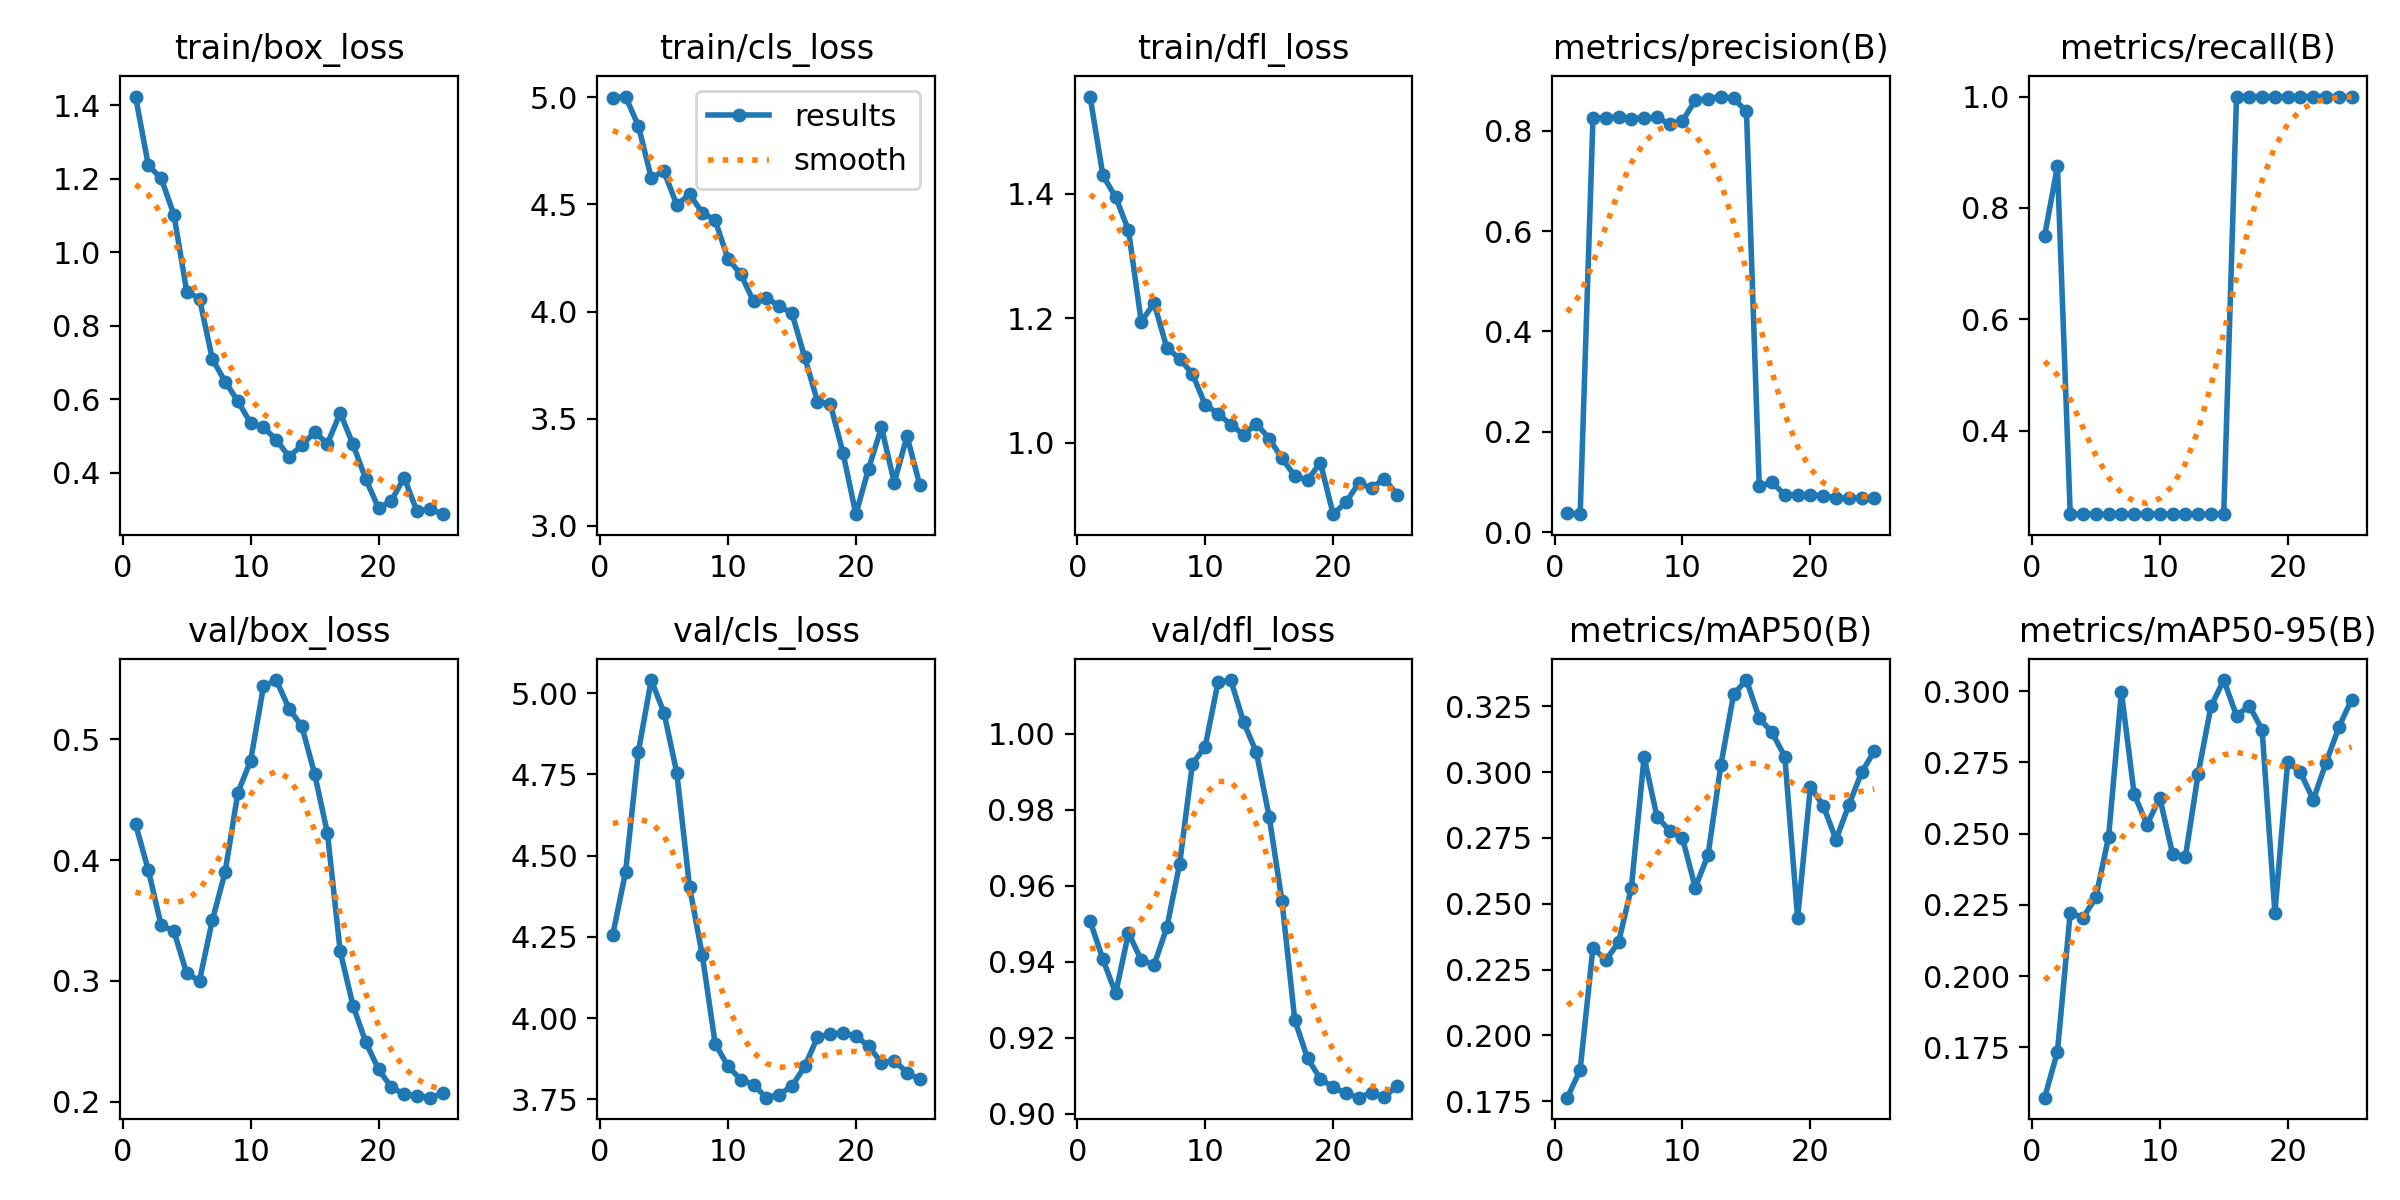

The data file committed next to this chart (first rows):
epoch, time, train/box_loss, train/cls_loss, train/dfl_loss, metrics/precision(B), metrics/recall(B), metrics/mAP50(B), metrics/mAP50-95(B), val/box_loss, val/cls_loss, val/dfl_loss, lr/pg0, lr/pg1, lr/pg2
1, 5.641, 1.423, 4.999, 1.557, 0.03805, 0.75, 0.1764, 0.1574, 0.4297, 4.257, 0.9507, 3.44e-06, 3.44e-06, 3.44e-06
2, 9.163, 1.236, 5.004, 1.43, 0.03587, 0.875, 0.187, 0.1735, 0.3916, 4.451, 0.9407, 8.25944e-06, 8.25944e-06, 8.25944e-06
3, 12.76, 1.201, 4.866, 1.395, 0.8254, 0.25, 0.2333, 0.2223, 0.346, 4.82, 0.9317, 1.26702e-05, 1.26702e-05, 1.26702e-05
4, 16.42, 1.102, 4.625, 1.342, 0.8261, 0.25, 0.2286, 0.2205, 0.3412, 5.041, 0.9476, 1.66723e-05, 1.66723e-05, 1.66723e-05
5, 20.21, 0.8931, 4.655, 1.195, 0.828, 0.25, 0.2353, 0.2276, 0.3062, 4.94, 0.9405, 2.02657e-05, 2.02657e-05, 2.02657e-05
6, 23.77, 0.8736, 4.498, 1.225, 0.8244, 0.25, 0.256, 0.2489, 0.3002, 4.755, 0.9391, 2.34505e-05, 2.34505e-05, 2.34505e-05
7, 27.47, 0.7097, 4.548, 1.153, 0.8249, 0.25, 0.3057, 0.2998, 0.3501, 4.403, 0.949, 2.62266e-05, 2.62266e-05, 2.62266e-05
8, 31.16, 0.6483, 4.461, 1.135, 0.8267, 0.25, 0.2831, 0.2638, 0.39, 4.193, 0.9658, 2.8594e-05, 2.8594e-05, 2.8594e-05
9, 34.85, 0.595, 4.426, 1.111, 0.8133, 0.25, 0.2777, 0.2532, 0.4557, 3.922, 0.9921, 3.05527e-05, 3.05527e-05, 3.05527e-05
10, 38.44, 0.5348, 4.247, 1.061, 0.8199, 0.25, 0.2748, 0.2626, 0.4823, 3.852, 0.9966, 3.21028e-05, 3.21028e-05, 3.21028e-05
11, 42.03, 0.524, 4.175, 1.047, 0.8605, 0.25, 0.2561, 0.243, 0.5436, 3.811, 1.014, 3.32442e-05, 3.32442e-05, 3.32442e-05
12, 45.54, 0.49, 4.048, 1.029, 0.864, 0.25, 0.2686, 0.2417, 0.5488, 3.795, 1.014, 3.39769e-05, 3.39769e-05, 3.39769e-05
13, 49.18, 0.444, 4.065, 1.013, 0.8682, 0.25, 0.3026, 0.271, 0.5252, 3.755, 1.003, 3.43009e-05, 3.43009e-05, 3.43009e-05
14, 52.9, 0.4748, 4.026, 1.031, 0.8644, 0.25, 0.3296, 0.2947, 0.5105, 3.765, 0.9951, 3.42163e-05, 3.42163e-05, 3.42163e-05
15, 56.74, 0.5109, 3.993, 1.007, 0.8386, 0.25, 0.3349, 0.3039, 0.4712, 3.791, 0.9782, 3.3723e-05, 3.3723e-05, 3.3723e-05
16, 60.49, 0.4796, 3.788, 0.975, 0.09133, 1, 0.3204, 0.2914, 0.4223, 3.851, 0.956, 3.2821e-05, 3.2821e-05, 3.2821e-05
17, 64.08, 0.5628, 3.581, 0.947, 0.0991, 1, 0.3151, 0.2949, 0.3244, 3.941, 0.9247, 3.15104e-05, 3.15104e-05, 3.15104e-05
18, 67.75, 0.4772, 3.57, 0.9399, 0.0748, 1, 0.3058, 0.2865, 0.2796, 3.952, 0.9146, 2.97911e-05, 2.97911e-05, 2.97911e-05
19, 71.46, 0.3832, 3.339, 0.9682, 0.07426, 1, 0.2446, 0.2222, 0.2493, 3.953, 0.9092, 2.76631e-05, 2.76631e-05, 2.76631e-05
20, 75.37, 0.3035, 3.055, 0.8853, 0.07455, 1, 0.2944, 0.2753, 0.2269, 3.945, 0.907, 2.51264e-05, 2.51264e-05, 2.51264e-05
21, 79.2, 0.3243, 3.268, 0.9044, 0.07287, 1, 0.2873, 0.2715, 0.212, 3.914, 0.9054, 2.21811e-05, 2.21811e-05, 2.21811e-05
22, 83.08, 0.387, 3.46, 0.9353, 0.06806, 1, 0.2743, 0.2619, 0.2065, 3.863, 0.9042, 1.88271e-05, 1.88271e-05, 1.88271e-05
23, 86.87, 0.2957, 3.203, 0.9271, 0.06888, 1, 0.2874, 0.275, 0.2053, 3.869, 0.9055, 1.50644e-05, 1.50644e-05, 1.50644e-05
24, 90.72, 0.302, 3.419, 0.9426, 0.06716, 1, 0.2998, 0.2874, 0.2035, 3.833, 0.9044, 1.08931e-05, 1.08931e-05, 1.08931e-05
25, 94.39, 0.2876, 3.19, 0.9165, 0.0674, 1, 0.308, 0.2971, 0.207, 3.811, 0.9074, 6.31309e-06, 6.31309e-06, 6.31309e-06
